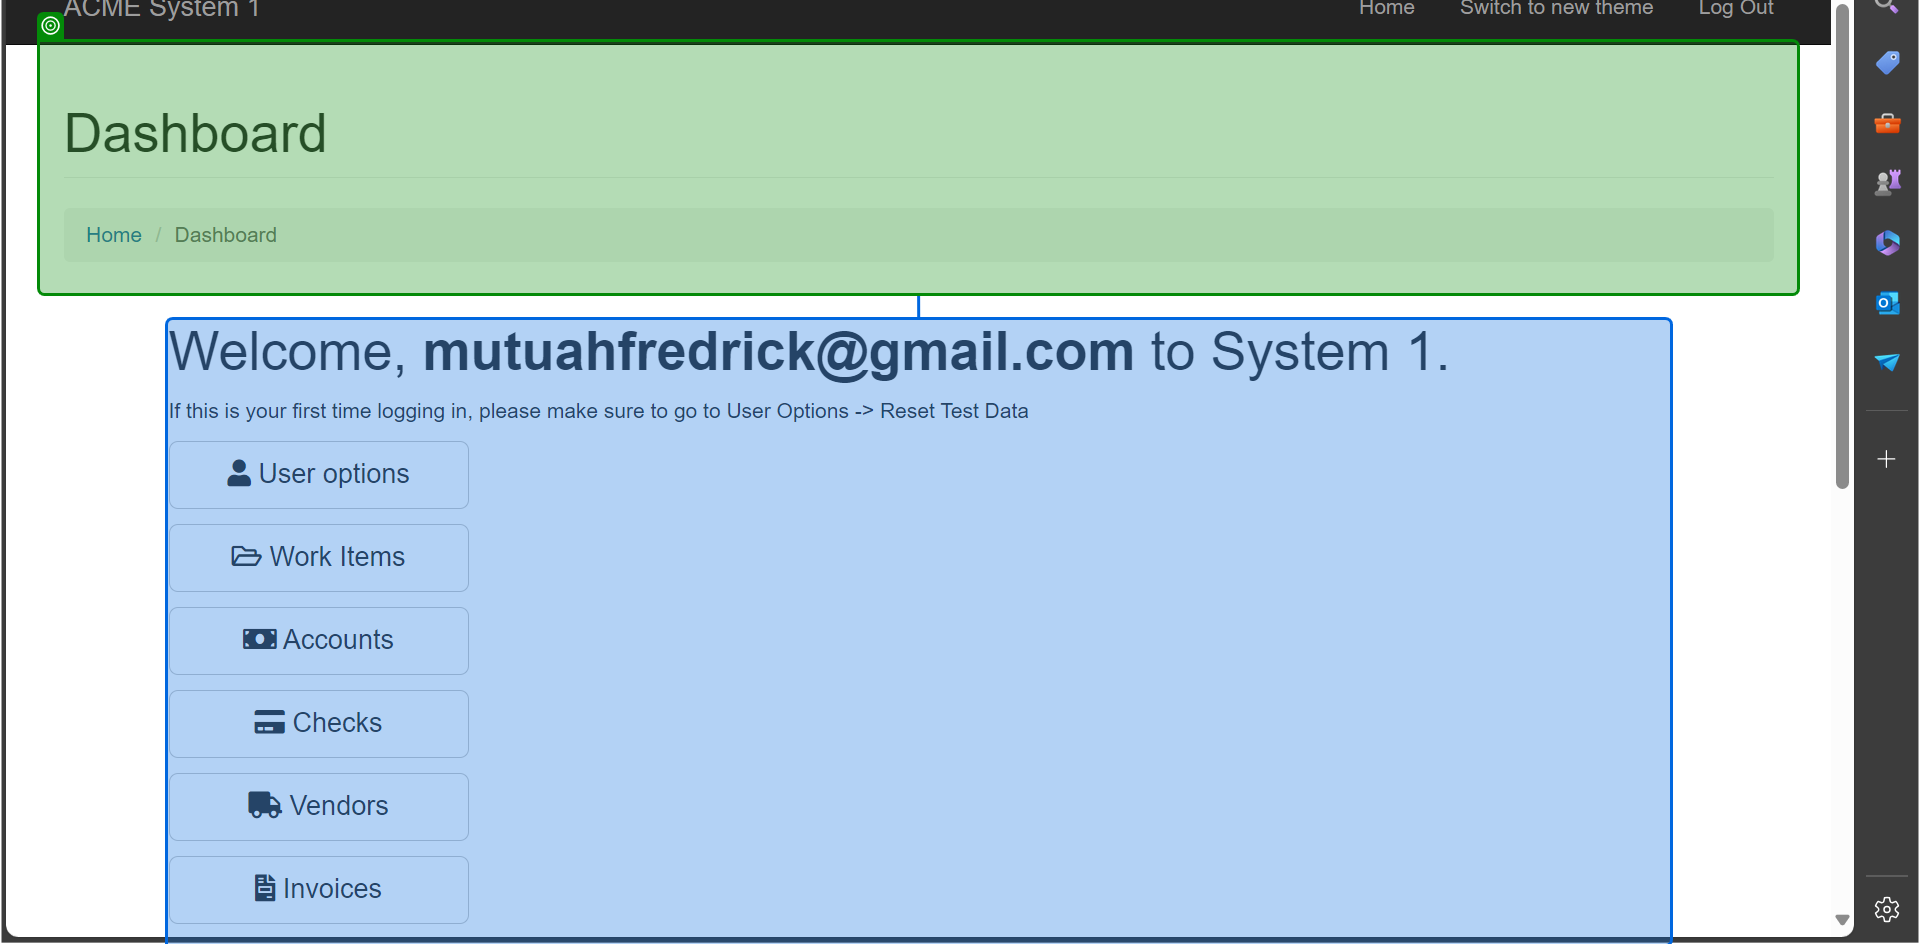
Task: REFramework Project using Tabular Data Source from ACME Systems 1.
This automation's main objective is to process ACME Client information of type W15 to generate SHA1 Encrypted string and update the Work Item with the having the encrypted string as a comment plus change the status to Completed.
Workflow: InitAllApplicationsTestCase

Step 1: check the element in window 'ACME System 1 - Dashboard' (msedge.exe)
